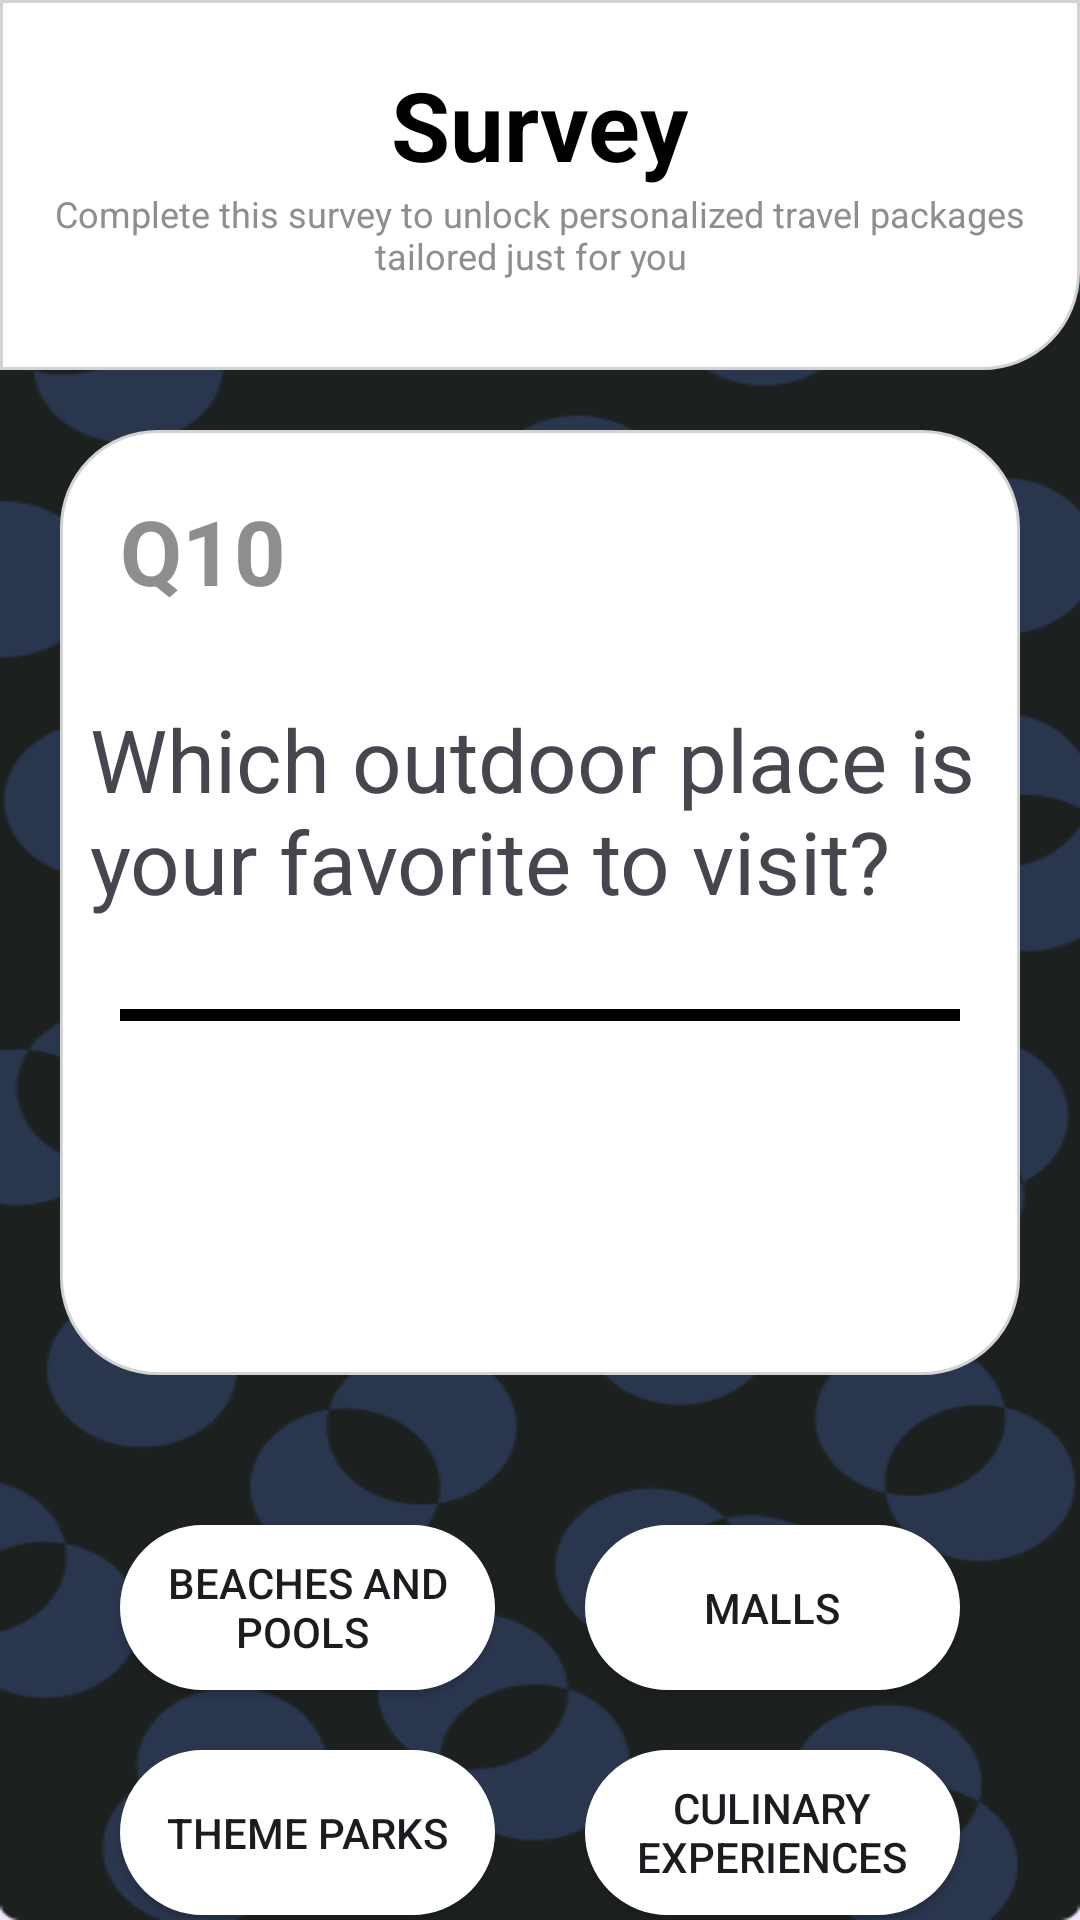

Here is an Android app screen rendered from its layout file. Give the layout XML and the strings, colors and styles it references.
<!-- AndroidManifest.xml: application theme Theme.ExploreSphere -->
<!-- res/layout/layout_survey_q10.xml -->
<?xml version="1.0" encoding="utf-8"?>
<RelativeLayout xmlns:android="http://schemas.android.com/apk/res/android"
    android:layout_width="match_parent"
    android:layout_height="match_parent"
    android:background="@drawable/ic_common_background">
    <RelativeLayout
        android:id="@+id/layout_survrey"
        android:layout_width="match_parent"
        android:layout_height="wrap_content"
        android:background="@drawable/layout_survey">
        <TextView
            android:id="@+id/survey_TextView"
            android:layout_width="wrap_content"
            android:layout_height="wrap_content"
            android:textSize="32sp"
            android:layout_centerHorizontal="true"
            android:layout_marginTop="20dp"
            android:text="Survey"
            android:textStyle="bold"
            android:textColor="@color/black"/>
        <TextView

            android:layout_width="wrap_content"
            android:layout_height="wrap_content"
            android:textSize="12sp"
            android:layout_centerHorizontal="true"
            android:text="Complete this survey to unlock personalized travel packages tailored just for you

" android:gravity="center"
            android:layout_marginLeft="10dp"
            android:layout_marginRight="10dp"
            android:layout_below="@+id/survey_TextView"
            android:layout_marginBottom="30dp"
            android:textColor="#8f8e8e"/>
    </RelativeLayout>

    <RelativeLayout
        android:id="@+id/layout_Q1"
        android:layout_width="match_parent"
        android:layout_height="315dp"
        android:layout_below="@+id/layout_survrey"
        android:layout_marginStart="20dp"
        android:layout_marginTop="20dp"
        android:layout_marginEnd="20dp"
        android:layout_marginBottom="20dp"
        android:background="@drawable/layout_background_aboutus">

        <TextView
            android:id="@+id/Q1_textview"
            android:layout_width="wrap_content"
            android:layout_height="wrap_content"
            android:layout_margin="20dp"
            android:text="Q10"
            android:textColor="#8f8e8e"
            android:textSize="30sp"
            android:textStyle="bold" />

        <TextView
            android:id="@+id/Q1e_textview"
            android:layout_width="wrap_content"
            android:layout_height="wrap_content"
            android:layout_below="@+id/Q1_textview"
            android:layout_marginStart="10dp"
            android:layout_marginTop="10dp"
            android:layout_marginEnd="10dp"
            android:layout_marginBottom="10dp"
            android:text="Which outdoor place is your favorite to visit?"
            android:textSize="29sp" />

        <RelativeLayout
            android:layout_width="match_parent"
            android:layout_height="4dp"
            android:layout_below="@+id/Q1e_textview"
            android:layout_marginLeft="20dp"
            android:layout_marginTop="20dp"
            android:layout_marginRight="20dp"
            android:layout_marginBottom="30dp"
            android:background="@drawable/layout_edittext">

            <View
                android:layout_width="350dp"
                android:layout_height="match_parent"
                android:background="@color/black"

                />
        </RelativeLayout>

    </RelativeLayout>
    <RelativeLayout
        android:id="@+id/layout_button"
        android:layout_width="wrap_content"
        android:layout_height="match_parent"
        android:layout_below="@+id/layout_Q1">
    <Button
        android:id="@+id/button1"
        android:layout_width="125dp"
        android:layout_height="55dp"

        android:text="Beaches and Pools
"
        android:layout_marginTop="30dp"
        android:layout_marginLeft="40dp"
        android:background="@drawable/layout_white_background"/>

    <Button
        android:id="@+id/button2"
        android:layout_width="125dp"
        android:layout_height="55dp"
        android:layout_below="@+id/button1"
        android:layout_marginTop="20dp"
        android:text="Theme Parks"
        android:background="@drawable/layout_white_background"
        android:layout_marginLeft="40dp"/>
    <Button
        android:id="@+id/button3"
        android:layout_width="125dp"
        android:layout_height="55dp"

        android:text="Malls"
        android:layout_marginLeft="20dp"
        android:layout_alignParentEnd="true"
        android:layout_marginTop="30dp"
        android:layout_marginRight="40dp"
        android:background="@drawable/layout_white_background"/>
    <Button
        android:id="@+id/button4"
        android:layout_width="125dp"
        android:layout_height="55dp"
        android:layout_below="@+id/button3"
        android:text="Culinary Experiences"
        android:layout_marginLeft="20dp"
        android:layout_marginTop="20dp"
        android:layout_alignParentEnd="true"
        android:layout_marginRight="40dp"
        android:background="@drawable/layout_white_background"/>
    <Button
        android:id="@+id/button5"
        android:layout_width="125dp"
        android:layout_height="55dp"
        android:layout_below="@+id/button2"
        android:layout_marginTop="20dp"
        android:text="Ecological Sanctuaries

"
        android:layout_marginLeft="40dp"
        android:layout_centerHorizontal="true"
        android:background="@drawable/layout_white_background"/>
    <Button
        android:id="@+id/button6"
        android:layout_width="125dp"
        android:layout_height="45dp"
        android:layout_below="@+id/button4"
        android:text="1+Months"
        android:layout_marginLeft="20dp"
        android:layout_marginTop="20dp"
        android:layout_alignParentEnd="true"
        android:layout_marginRight="40dp"
        android:visibility="invisible"
        android:background="@drawable/layout_white_background"/>
    </RelativeLayout>
</RelativeLayout>
<!-- resources referenced by this layout -->
<resources>
  <color name="black">#FF000000</color>
  <!-- drawable ic_common_background: png bitmap (drawable, 51312 bytes) -->
  <!-- drawable layout_background_aboutus (drawable) -->
  <?xml version="1.0" encoding="utf-8"?>
  <selector xmlns:android="http://schemas.android.com/apk/res/android">
      <item>
          <shape android:shape="rectangle">
              <solid android:color="@color/white" />
              <corners android:bottomLeftRadius="32dp" android:bottomRightRadius="32dp" android:topLeftRadius="32dp" android:topRightRadius="32dp" />
              <size android:width="50dp" />
              <stroke android:width="1dp" android:color="#d4d3d3" />
  
          </shape>
      </item>
  </selector>
  <!-- drawable layout_edittext (drawable) -->
  <?xml version="1.0" encoding="utf-8"?>
  <selector xmlns:android="http://schemas.android.com/apk/res/android">
      <item>
          <shape android:shape="rectangle">
              <solid android:color="#d4d3d3" />
              <corners android:bottomLeftRadius="32dp" android:bottomRightRadius="32dp" android:topLeftRadius="32dp" android:topRightRadius="32dp" />
              <size android:width="50dp" />
              <stroke android:width="1dp" android:color="#d4d3d3" />
  
          </shape>
      </item>
  </selector>
  <!-- drawable layout_survey (drawable) -->
  <?xml version="1.0" encoding="utf-8"?>
  <selector xmlns:android="http://schemas.android.com/apk/res/android">
      <item>
          <shape android:shape="rectangle">
              <solid android:color="@color/white" />
              <corners android:bottomLeftRadius="0dp" android:bottomRightRadius="32dp" android:topLeftRadius="0dp" android:topRightRadius="0dp" />
              <size android:width="50dp" />
              <stroke android:width="1dp" android:color="#d4d3d3" />
  
          </shape>
      </item>
  </selector>
  <!-- drawable layout_white_background (drawable) -->
  <?xml version="1.0" encoding="utf-8"?>
  <selector xmlns:android="http://schemas.android.com/apk/res/android">
      <item>
          <shape android:shape="rectangle">
              <solid android:color="@color/white" />
              <corners android:bottomLeftRadius="32dp" android:bottomRightRadius="32dp" android:topLeftRadius="32dp" android:topRightRadius="32dp" />
              <size android:width="50dp" />
              <stroke android:width="1dp" android:color="@color/white" />
  
          </shape>
      </item>
  </selector>
  <style name="Theme.ExploreSphere" parent="Base.Theme.ExploreSphere" />
  <color name="white">#FFFFFFFF</color>
  <style name="Base.Theme.ExploreSphere" parent="Theme.Material3.DayNight.NoActionBar">
          
          
      </style>
</resources>
